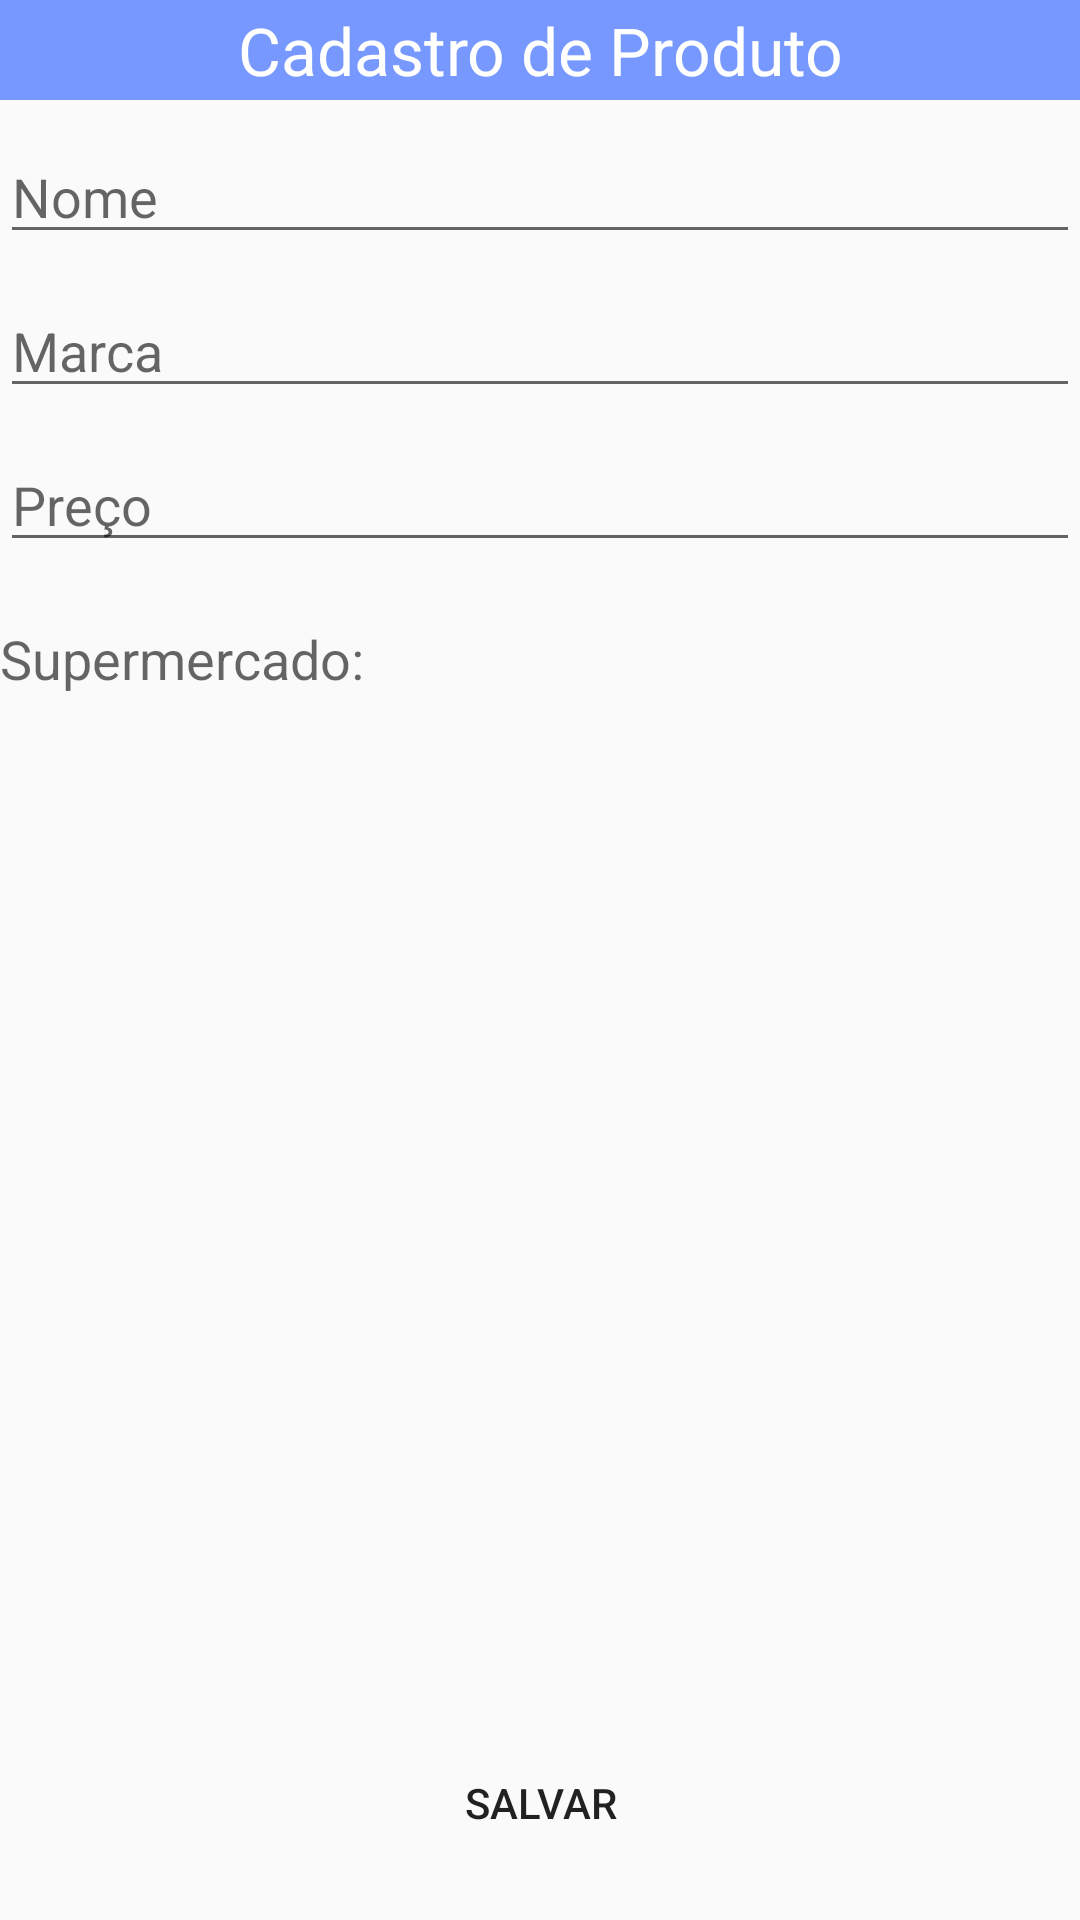

This screen was rendered from an Android layout file. Write that file and the resources it references.
<!-- AndroidManifest.xml: application theme AppTheme -->
<!-- res/layout/activity_cadastro_produto.xml -->
<?xml version="1.0" encoding="utf-8"?>
<RelativeLayout xmlns:android="http://schemas.android.com/apk/res/android"
    android:layout_width="match_parent"
    android:layout_height="match_parent"
    xmlns:tools="http://schemas.android.com/tools"
    tools:context="baratu.ki.CadastroProdutoActivity">

    <TextView
        android:id="@+id/textCadastroProduto"
        android:layout_width="match_parent"
        android:layout_height="wrap_content"
        android:paddingTop="2dp"
        android:paddingBottom="2dp"
        android:textAppearance="?android:attr/textAppearanceLarge"
        android:background="@color/colorBackTitle"
        android:textColor="@color/colorFontTitle"
        android:text="@string/titulo_cadastro_produto"
        android:gravity="center" />

    
    <EditText
        android:id="@+id/editNome"
        android:hint="Nome"
        android:layout_width="match_parent"
        android:layout_height="wrap_content"
        android:paddingTop="20dp"
        android:maxLines="1"
        android:scrollHorizontally="true"
        android:inputType="text|textCapSentences"
        android:textAppearance="?android:attr/textAppearanceMedium"
        android:layout_below="@+id/textCadastroProduto" />

    
    <EditText
        android:id="@+id/editMarca"
        android:hint="Marca"
        android:layout_width="match_parent"
        android:layout_height="wrap_content"
        android:paddingTop="20dp"
        android:maxLines="1"
        android:scrollHorizontally="true"
        android:inputType="text|textCapSentences"
        android:textAppearance="?android:attr/textAppearanceMedium"
        android:layout_below="@+id/editNome" />

    
    <EditText
        android:id="@+id/editPreco"
        android:hint="Preço"
        android:layout_width="match_parent"
        android:layout_height="wrap_content"
        android:paddingTop="20dp"
        android:textAppearance="?android:attr/textAppearanceMedium"
        android:layout_below="@+id/editMarca"
        android:inputType="numberDecimal"
        android:ems="10" />

    
    <TextView
        android:id="@+id/textSupermercado"
        android:layout_width="wrap_content"
        android:layout_height="wrap_content"
        android:paddingTop="20dp"
        android:textAppearance="?android:attr/textAppearanceMedium"
        android:text="Supermercado: "
        android:layout_below="@+id/editPreco"
        android:layout_alignParentStart="true" />

    <Spinner
        android:id="@+id/spinnerSupermercado"
        android:layout_width="match_parent"
        android:layout_height="wrap_content"
        android:layout_below="@+id/textSupermercado"
        style="@style/spinner_style"
    />

    <Button
        android:id="@+id/btnSalvar"
        android:layout_width="match_parent"
        android:layout_height="wrap_content"
        android:height="78dp"
        android:background="@color/colorAzulClaro"
        android:text="Salvar"
        android:layout_alignParentBottom="true"
        android:layout_alignParentEnd="true" />

</RelativeLayout>
<!-- resources referenced by this layout -->
<resources>
  <color name="colorBackTitle">#7799FF</color>
  <color name="colorFontTitle">#FFFFFF</color>
  <string name="titulo_cadastro_produto">Cadastro de Produto</string>
  <style name="spinner_style">
          <item name="android:layout_width">match_parent</item>
          <item name="android:layout_height">wrap_content</item>
          <item name="android:background">@drawable/gradient_spinner</item>
          <item name="android:layout_margin">10dp</item>
          <item name="android:paddingLeft">8dp</item>
          <item name="android:paddingRight">8dp</item>
          <item name="android:popupBackground">@color/colorAzulClaro</item>
      </style>
  <style name="AppTheme" parent="Theme.AppCompat.Light.DarkActionBar">
          
          <item name="colorPrimary">@color/colorPrimary</item>
          <item name="colorPrimaryDark">@color/colorPrimaryDark</item>
          <item name="colorAccent">@color/colorAccent</item>
      </style>
  <!-- drawable gradient_spinner (drawable) -->
  <?xml version="1.0" encoding="utf-8"?>
  <selector xmlns:android="http://schemas.android.com/apk/res/android">
  
      <item><layer-list>
          <item><shape>
              <gradient android:angle="0" android:endColor="@color/colorAzulClaro" android:startColor="@color/colorAzulClaro" android:type="linear" />
  
              <stroke android:width="1dp" android:color="#000000" />
  
              <corners android:radius="4dp" />
  
              <padding android:bottom="3dp" android:left="3dp" android:right="3dp" android:top="3dp" />
          </shape></item>
          <item ><bitmap android:gravity="bottom|right" android:src="@drawable/spinner_arrow" />
          </item>
      </layer-list></item>
  
  </selector>
  <color name="colorPrimary">#3F51B5</color>
  <color name="colorPrimaryDark">#303F9F</color>
  <color name="colorAccent">#FF4081</color>
</resources>
